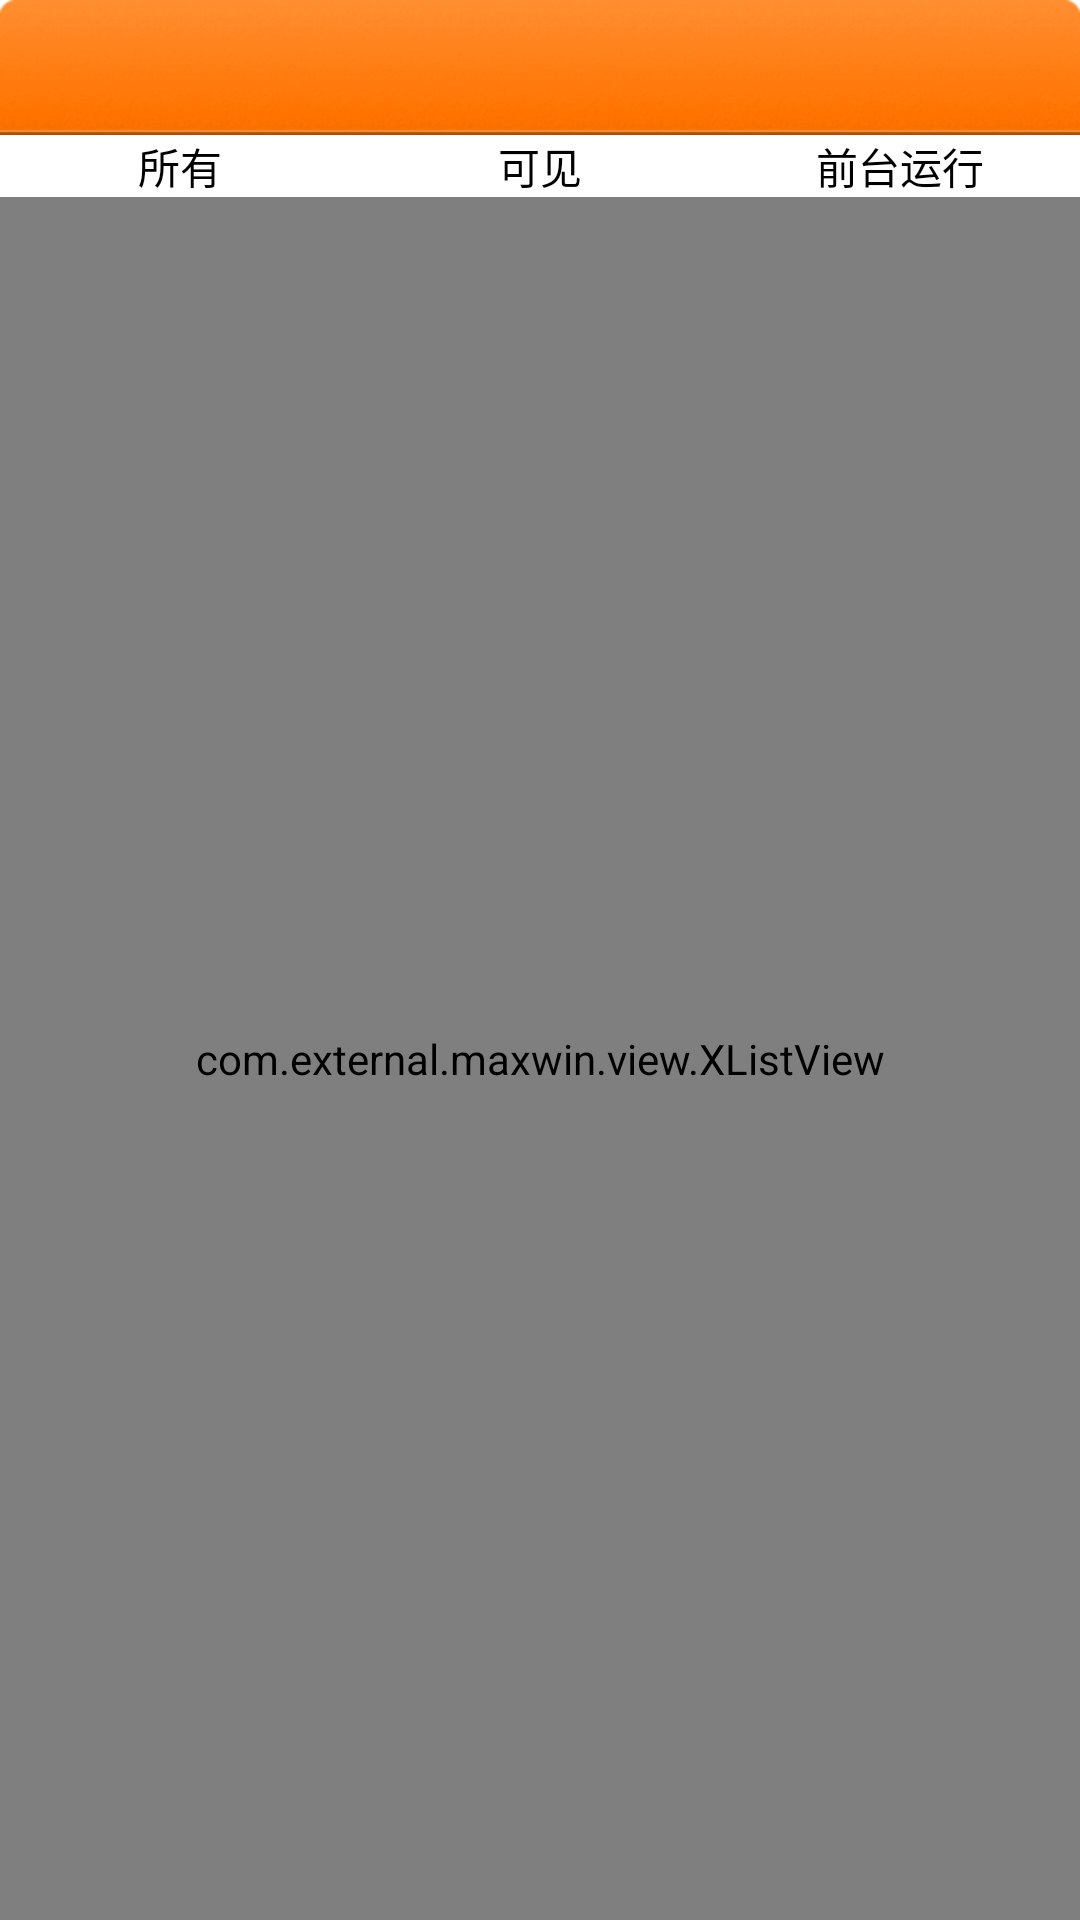

Reconstruct the res/layout file that produces this screen, plus the resources it refers to.
<!-- AndroidManifest.xml: application theme android:Theme.Light.NoTitleBar -->
<!-- res/layout/activity_lifecycle_activity.xml -->
<?xml version="1.0" encoding="utf-8"?>
<RelativeLayout xmlns:android="http://schemas.android.com/apk/res/android"
              android:orientation="vertical"
              android:layout_width="match_parent"
              android:layout_height="match_parent">

    <include android:layout_width="match_parent"
            android:layout_height="45dp"
            android:id="@+id/lifecycle_title"
            layout="@layout/navigationbar"/>
    <LinearLayout android:layout_height="wrap_content"
            android:layout_width="match_parent"
            android:id="@+id/tabbar"
            android:layout_below="@id/lifecycle_title"
            android:orientation="horizontal" android:gravity="center">
        <TextView android:layout_height="wrap_content"
                android:layout_width="match_parent"
                android:id="@+id/activity_all"
                android:text="所有"
                android:layout_weight="1"
                android:gravity="center" android:textColor="#000000"/>
        <TextView android:layout_height="wrap_content"
                  android:layout_width="match_parent"
                  android:id="@+id/activity_visible"
                  android:text="可见"
                  android:layout_weight="1" android:gravity="center" android:textColor="#000000"/>
        <TextView android:layout_height="wrap_content"
                  android:layout_width="match_parent"
                  android:id="@+id/activity_foreground"
                  android:text="前台运行"
                  android:layout_weight="1" android:gravity="center" android:textColor="#000000"/>
    </LinearLayout>
    <com.external.maxwin.view.XListView
            android:id="@+id/activitylist"
            android:layout_height="match_parent"
            android:layout_width="match_parent"
            android:layout_below="@+id/tabbar"
            android:divider="#c4c4c4"
            android:dividerHeight="1dp"/>

</RelativeLayout>
<!-- res/layout/navigationbar.xml (included above) -->
<?xml version="1.0" encoding="utf-8"?>
<FrameLayout xmlns:android="http://schemas.android.com/apk/res/android"
    android:layout_width="match_parent"
    android:layout_height="44dp"
    android:background="@drawable/nav_background"
    android:gravity="center_vertical"
    android:orientation="horizontal"  >

    <com.example.view.DarkImageView
        android:id="@+id/topview_back"
        android:layout_width="40dp"
        android:layout_height="40dp"
        android:layout_gravity="center_vertical"
        android:padding="10dp"
        android:src="@drawable/b2_publishphotoboard_1"
        android:visibility="gone" />

    <TextView
        android:id="@+id/topview_title"
        android:layout_width="wrap_content"
        android:layout_height="wrap_content"
        android:layout_gravity="center"
        android:gravity="center"
        android:singleLine="true"
        android:ellipsize="marquee"
        android:focusable="true"
        android:focusableInTouchMode="true"
        android:textColor="#ffffff"
        android:textSize="19dp"
        android:layout_marginLeft="45dp"
        android:layout_marginRight="45dp"/>
    <ImageView android:layout_height="30dp"
            android:layout_width="30dp"
            android:id="@+id/rightButton"
            android:src="@drawable/profile_refresh_site_icon"
            android:visibility="visible" android:layout_gravity="center_vertical|right"/>

</FrameLayout>
<!-- resources referenced by this layout -->
<resources>
  <!-- drawable b2_publishphotoboard_1: png bitmap (drawable-hdpi, 406 bytes) -->
  <!-- drawable nav_background (drawable-hdpi) -->
  <?xml version="1.0" encoding="utf-8"?>
  <bitmap xmlns:android="http://schemas.android.com/apk/res/android"
      android:src = "@drawable/nav_bg"
      android:scaleType = "fitStart" >
  </bitmap>
  <!-- drawable nav_bg: png bitmap (drawable-hdpi, 8381 bytes) -->
</resources>
